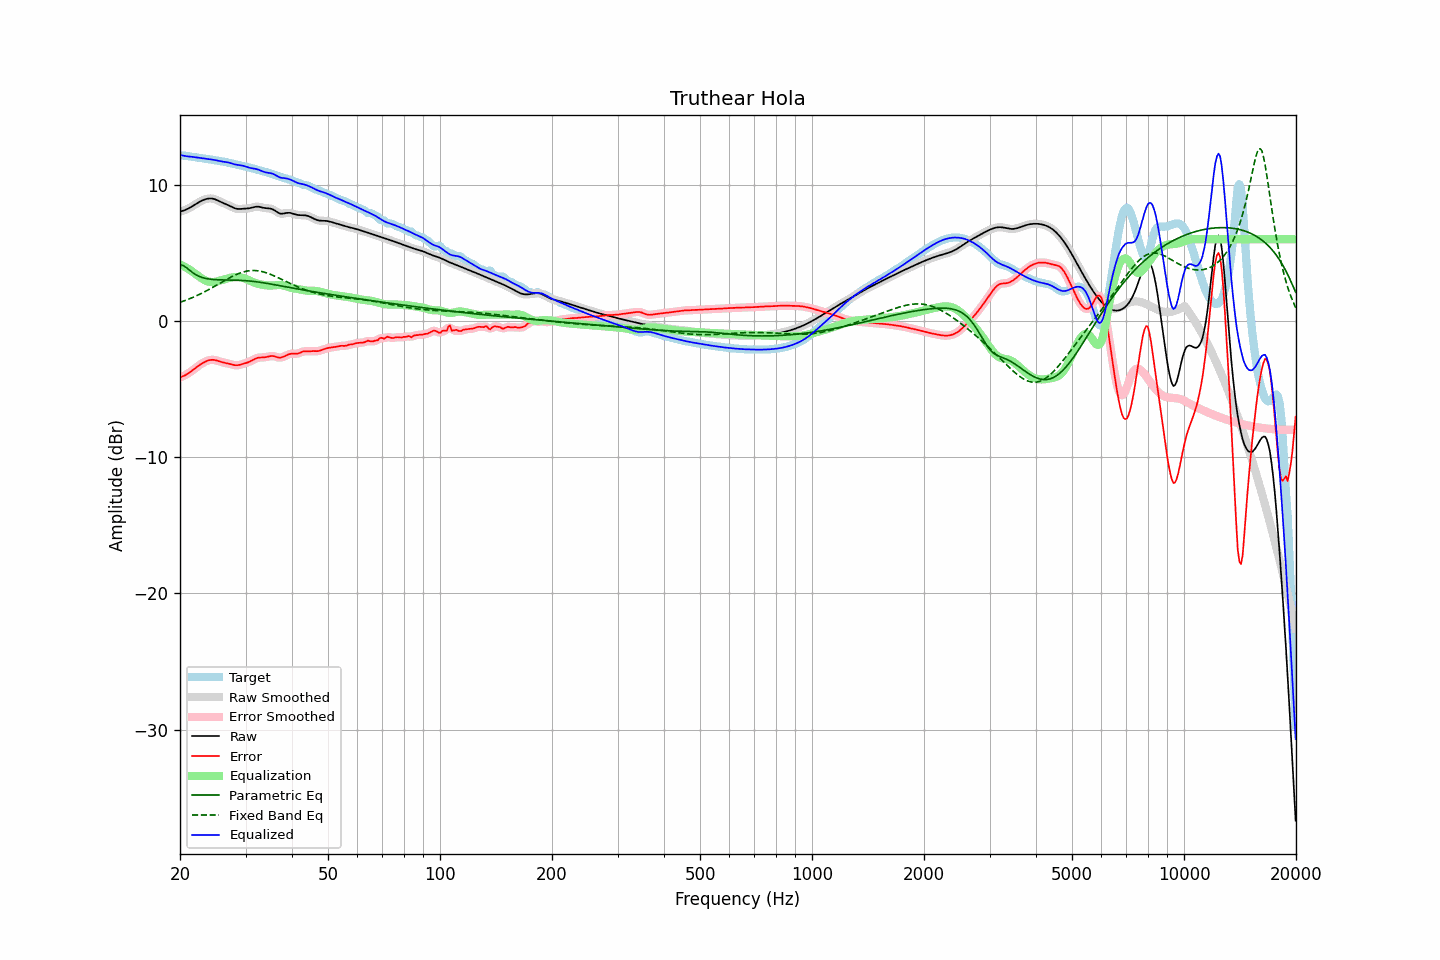

Source data for this figure (header and first rows):
frequency, raw, error, smoothed, error_smoothed, equalization, parametric_eq, fixed_band_eq, equalized_raw, equalized_smoothed, target
20.00, 8.04, -4.13, 8.04, -4.13, 4.16, 4.12, 1.37, 12.20, 12.20, 12.17
20.20, 8.07, -4.10, 8.07, -4.10, 4.10, 4.10, 1.41, 12.17, 12.17, 12.16
20.40, 8.10, -4.05, 8.10, -4.05, 4.04, 4.07, 1.45, 12.14, 12.14, 12.15
20.61, 8.14, -3.99, 8.14, -3.99, 3.98, 4.00, 1.50, 12.12, 12.12, 12.13
20.81, 8.19, -3.93, 8.19, -3.93, 3.91, 3.92, 1.54, 12.10, 12.10, 12.12
21.02, 8.25, -3.85, 8.25, -3.85, 3.84, 3.82, 1.59, 12.08, 12.08, 12.10
21.23, 8.31, -3.78, 8.31, -3.77, 3.76, 3.72, 1.64, 12.07, 12.07, 12.08
21.44, 8.38, -3.69, 8.38, -3.69, 3.69, 3.63, 1.69, 12.06, 12.06, 12.06
21.66, 8.45, -3.60, 8.45, -3.60, 3.60, 3.54, 1.74, 12.05, 12.05, 12.05
21.87, 8.52, -3.51, 8.52, -3.51, 3.51, 3.46, 1.79, 12.03, 12.03, 12.03
22.09, 8.60, -3.42, 8.60, -3.42, 3.42, 3.39, 1.84, 12.01, 12.02, 12.01
22.31, 8.67, -3.33, 8.67, -3.33, 3.33, 3.33, 1.89, 12.00, 12.00, 12.00
22.54, 8.74, -3.24, 8.74, -3.24, 3.25, 3.27, 1.95, 11.98, 11.98, 11.98
22.76, 8.80, -3.16, 8.80, -3.16, 3.17, 3.23, 2.01, 11.97, 11.97, 11.97
22.99, 8.86, -3.09, 8.86, -3.09, 3.09, 3.19, 2.07, 11.95, 11.95, 11.95
23.22, 8.91, -3.03, 8.91, -3.03, 3.03, 3.16, 2.13, 11.93, 11.93, 11.93
23.45, 8.95, -2.97, 8.95, -2.97, 2.97, 3.13, 2.19, 11.91, 11.91, 11.91
23.69, 8.97, -2.92, 8.97, -2.92, 2.92, 3.10, 2.25, 11.90, 11.90, 11.90
23.92, 8.99, -2.88, 8.99, -2.88, 2.89, 3.08, 2.31, 11.88, 11.88, 11.88
24.16, 9.00, -2.86, 9.00, -2.86, 2.87, 3.07, 2.38, 11.87, 11.87, 11.86
24.40, 8.99, -2.85, 8.99, -2.85, 2.86, 3.05, 2.44, 11.85, 11.85, 11.84
24.65, 8.96, -2.85, 8.96, -2.86, 2.87, 3.04, 2.51, 11.83, 11.83, 11.82
24.89, 8.93, -2.87, 8.92, -2.88, 2.88, 3.03, 2.58, 11.81, 11.81, 11.80
25.14, 8.88, -2.91, 8.88, -2.91, 2.91, 3.03, 2.65, 11.78, 11.78, 11.78
25.39, 8.82, -2.94, 8.82, -2.94, 2.94, 3.02, 2.71, 11.76, 11.76, 11.76
25.65, 8.76, -2.98, 8.76, -2.98, 2.97, 3.02, 2.78, 11.73, 11.73, 11.74
25.91, 8.71, -3.02, 8.71, -3.02, 3.00, 3.02, 2.85, 11.71, 11.71, 11.72
26.16, 8.65, -3.05, 8.66, -3.05, 3.04, 3.01, 2.92, 11.69, 11.69, 11.70
26.43, 8.61, -3.07, 8.61, -3.07, 3.07, 3.01, 2.99, 11.68, 11.68, 11.68
26.69, 8.56, -3.10, 8.56, -3.10, 3.10, 3.01, 3.05, 11.66, 11.66, 11.65
26.96, 8.50, -3.12, 8.50, -3.12, 3.14, 3.01, 3.12, 11.64, 11.64, 11.63
27.23, 8.45, -3.15, 8.45, -3.15, 3.17, 3.01, 3.18, 11.61, 11.61, 11.60
27.50, 8.39, -3.19, 8.39, -3.19, 3.19, 3.00, 3.24, 11.58, 11.58, 11.57
27.77, 8.33, -3.22, 8.33, -3.22, 3.21, 3.00, 3.30, 11.54, 11.54, 11.54
28.05, 8.28, -3.24, 8.28, -3.24, 3.22, 3.00, 3.36, 11.50, 11.51, 11.52
28.33, 8.25, -3.25, 8.25, -3.25, 3.23, 3.00, 3.41, 11.48, 11.48, 11.49
28.62, 8.23, -3.24, 8.23, -3.24, 3.23, 2.99, 3.46, 11.46, 11.46, 11.47
28.90, 8.22, -3.22, 8.22, -3.22, 3.22, 2.99, 3.51, 11.44, 11.44, 11.45
29.19, 8.23, -3.19, 8.23, -3.19, 3.20, 2.98, 3.55, 11.42, 11.42, 11.42
29.48, 8.24, -3.16, 8.24, -3.16, 3.17, 2.98, 3.59, 11.40, 11.40, 11.39
29.78, 8.24, -3.12, 8.24, -3.12, 3.13, 2.97, 3.62, 11.37, 11.37, 11.37
30.08, 8.25, -3.08, 8.25, -3.09, 3.09, 2.96, 3.65, 11.34, 11.34, 11.34
30.38, 8.26, -3.05, 8.26, -3.04, 3.04, 2.95, 3.67, 11.30, 11.30, 11.31
30.68, 8.27, -3.00, 8.28, -3.00, 2.98, 2.94, 3.69, 11.26, 11.26, 11.27
30.99, 8.30, -2.94, 8.30, -2.94, 2.93, 2.93, 3.70, 11.23, 11.23, 11.24
31.30, 8.33, -2.88, 8.33, -2.88, 2.87, 2.92, 3.71, 11.20, 11.21, 11.21
31.61, 8.36, -2.82, 8.36, -2.82, 2.82, 2.90, 3.71, 11.19, 11.19, 11.18
31.93, 8.39, -2.76, 8.38, -2.76, 2.78, 2.89, 3.70, 11.17, 11.16, 11.14
32.24, 8.39, -2.72, 8.39, -2.72, 2.74, 2.87, 3.69, 11.14, 11.14, 11.11
32.57, 8.39, -2.69, 8.39, -2.69, 2.71, 2.86, 3.68, 11.10, 11.10, 11.08
32.89, 8.37, -2.68, 8.37, -2.68, 2.69, 2.84, 3.66, 11.05, 11.05, 11.05
33.22, 8.34, -2.68, 8.34, -2.67, 2.66, 2.82, 3.63, 11.00, 11.00, 11.01
33.55, 8.31, -2.67, 8.31, -2.67, 2.65, 2.80, 3.60, 10.96, 10.96, 10.98
33.89, 8.29, -2.66, 8.29, -2.66, 2.63, 2.78, 3.57, 10.92, 10.92, 10.95
34.23, 8.28, -2.64, 8.28, -2.64, 2.62, 2.77, 3.53, 10.89, 10.90, 10.91
34.57, 8.27, -2.61, 8.27, -2.61, 2.61, 2.75, 3.49, 10.88, 10.88, 10.88
34.92, 8.26, -2.58, 8.25, -2.58, 2.60, 2.72, 3.44, 10.86, 10.86, 10.84
35.27, 8.23, -2.57, 8.23, -2.57, 2.61, 2.70, 3.39, 10.83, 10.83, 10.80
35.62, 8.18, -2.58, 8.18, -2.58, 2.61, 2.68, 3.34, 10.79, 10.79, 10.76
35.97, 8.11, -2.60, 8.11, -2.61, 2.63, 2.66, 3.29, 10.74, 10.73, 10.71
... 635 more rows
